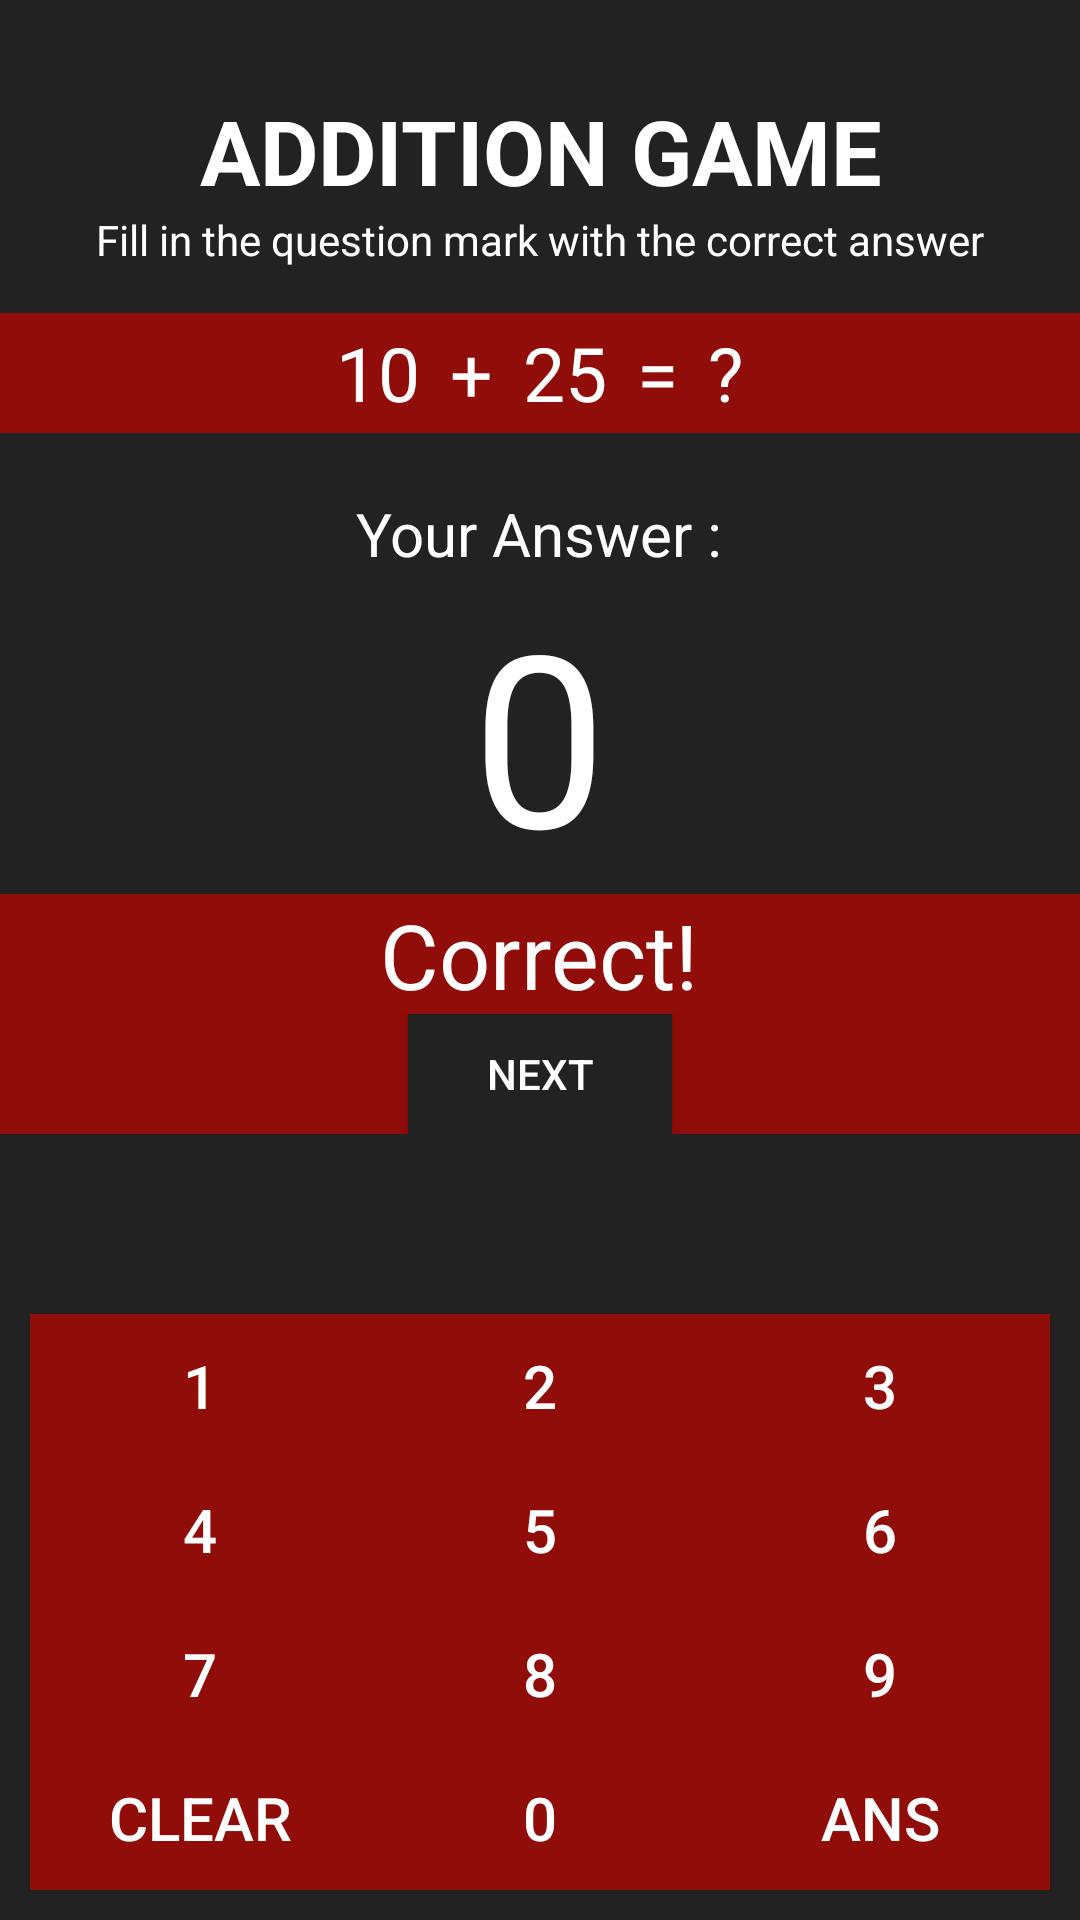

Here is an Android app screen rendered from its layout file. Give the layout XML and the strings, colors and styles it references.
<!-- AndroidManifest.xml: application theme Theme.AppCompat.NoActionBar -->
<!-- res/layout/activity_main.xml -->
<?xml version="1.0" encoding="utf-8"?>
<RelativeLayout xmlns:android="http://schemas.android.com/apk/res/android"
    xmlns:tools="http://schemas.android.com/tools"
    android:layout_width="match_parent"
    android:layout_height="match_parent"
    android:background="#222222"
    tools:context=".MainActivity">

    <View
        android:id="@+id/view"
        android:layout_width="match_parent"
        android:layout_height="128dp"
        android:backgroundTint="#222222"
        android:background="@drawable/custom_rectangle"
        />

    <ImageButton
        android:id="@+id/backAddition"
        android:layout_width="wrap_content"
        android:layout_height="wrap_content"
        android:layout_marginStart="16dp"
        android:layout_marginTop="16dp"
        android:background="?attr/selectableItemBackground"
        android:padding="8dp"
        android:src="@drawable/ic_back" />

    <LinearLayout
        android:layout_width="match_parent"
        android:layout_height="wrap_content"
        android:gravity="center"
        android:orientation="vertical"
        android:paddingTop="30dp">

        <TextView
            android:id="@+id/additionDashboard"
            android:layout_width="match_parent"
            android:layout_height="wrap_content"
            android:gravity="center"
            android:text="Addition Game"
            android:textAllCaps="true"
            android:textColor="#FFF"
            android:textSize="30sp"
            android:textStyle="bold"
            android:transitionName="addition_transition" />


        <TextView
            android:layout_width="wrap_content"
            android:layout_height="wrap_content"
            android:paddingBottom="15dp"
            android:text="Fill in the question mark with the correct answer"
            android:textColor="#FFF" />

        <LinearLayout
            android:layout_width="match_parent"
            android:layout_height="40dp"
            android:background="#900D09"
            android:gravity="center"
            android:orientation="horizontal">

            <TextView
                android:id="@+id/tv_num_1"
                android:layout_width="wrap_content"
                android:layout_height="wrap_content"
                android:text="10"
                android:textColor="#FFF"
                android:textSize="25sp" />

            <TextView
                android:layout_width="wrap_content"
                android:layout_height="wrap_content"
                android:paddingLeft="10dp"
                android:paddingRight="10dp"
                android:text="+"
                android:textColor="#FFF"
                android:textSize="25sp" />

            <TextView
                android:id="@+id/tv_num_2"
                android:layout_width="wrap_content"
                android:layout_height="wrap_content"
                android:text="25"
                android:textColor="#FFF"
                android:textSize="25sp" />

            <TextView
                android:layout_width="wrap_content"
                android:layout_height="wrap_content"
                android:paddingLeft="10dp"
                android:paddingRight="10dp"
                android:text="="
                android:textColor="#FFF"
                android:textSize="25sp" />

            <TextView
                android:layout_width="wrap_content"
                android:layout_height="wrap_content"
                android:text="@string/question_mark"
                android:textColor="#FFF"
                android:textSize="25sp" />
        </LinearLayout>

        <TextView
            android:layout_width="wrap_content"
            android:layout_height="wrap_content"
            android:paddingTop="20dp"
            android:text="Your Answer :"
            android:textColor="#FFF"
            android:textSize="20sp" />

        <TextView
            android:id="@+id/tv_ans"
            android:layout_width="wrap_content"
            android:layout_height="wrap_content"
            android:inputType="textNoSuggestions|textVisiblePassword"
            android:maxLength="3"
            android:text="0"
            android:textColor="#FFF"
            android:textSize="80sp" />

        <LinearLayout
            android:layout_width="match_parent"
            android:layout_height="40dp"
            android:background="#900D09"
            android:gravity="center"
            android:orientation="horizontal">

            <TextView
                android:id="@+id/tv_result"
                android:layout_width="wrap_content"
                android:layout_height="wrap_content"
                android:text="Correct!"
                android:textColor="#FFF"
                android:textSize="30sp" />
        </LinearLayout>

        <LinearLayout
            android:layout_width="match_parent"
            android:layout_height="40dp"
            android:background="#900D09"
            android:gravity="center"
            android:orientation="horizontal">


            <Button
                android:layout_width="wrap_content"
                android:layout_height="wrap_content"
                android:background="#222222"
                android:onClick="next"
                android:text="Next" />

        </LinearLayout>

    </LinearLayout>




    <LinearLayout
        android:id="@+id/linearLayoutNo."
        android:layout_width="match_parent"
        android:layout_height="wrap_content"
        android:orientation="vertical"
        android:padding="10dp"
        android:layout_alignParentBottom="true">

        <LinearLayout
            android:layout_width="match_parent"
            android:layout_height="wrap_content"
            android:layout_weight="1"
            android:background="#900D09"
            android:weightSum="3">

            <Button
                android:layout_width="wrap_content"
                android:layout_height="wrap_content"
                android:text="1"
                android:textSize="20sp"
                android:textColor="#FFF"
                android:layout_weight="1"
                android:background="#900D09"
                android:onClick="one"/>

            <Button
                android:layout_width="wrap_content"
                android:layout_height="wrap_content"
                android:text="2"
                android:background="#900D09"
                android:textSize="20sp"
                android:textColor="#FFF"
                android:layout_weight="1"
                android:onClick="two"/>

            <Button
                android:layout_width="wrap_content"
                android:layout_height="wrap_content"
                android:text="3"
                android:textSize="20sp"
                android:background="#900D09"
                android:layout_weight="1"
                android:textColor="#FFF"
                android:onClick="three"/>

        </LinearLayout>

        <LinearLayout
            android:layout_width="match_parent"
            android:layout_height="wrap_content"
            android:layout_weight="1"
            android:background="#900D09"
            android:weightSum="3">

            <Button
                android:layout_width="wrap_content"
                android:layout_height="wrap_content"
                android:text="4"
                android:textSize="20sp"
                android:layout_weight="1"
                android:textColor="#FFF"
                android:background="#900D09"
                android:onClick="four"/>

            <Button
                android:layout_width="wrap_content"
                android:layout_height="wrap_content"
                android:text="5"
                android:textSize="20sp"
                android:layout_weight="1"
                android:background="#900D09"
                android:textColor="#FFF"
                android:onClick="five"/>

            <Button
                android:layout_width="wrap_content"
                android:layout_height="wrap_content"
                android:text="6"
                android:textSize="20sp"
                android:layout_weight="1"
                android:background="#900D09"
                android:textColor="#FFF"
                android:onClick="six"/>
        </LinearLayout>

        <LinearLayout
            android:layout_width="match_parent"
            android:layout_height="wrap_content"
            android:layout_weight="1"
            android:background="#900D09"
            android:weightSum="3">

            <Button
                android:layout_width="wrap_content"
                android:layout_height="wrap_content"
                android:text="7"
                android:textSize="20sp"
                android:layout_weight="1"
                android:background="#900D09"
                android:textColor="#FFF"
                android:onClick="seven"/>

            <Button
                android:layout_width="wrap_content"
                android:layout_height="wrap_content"
                android:text="8"
                android:textSize="20sp"
                android:layout_weight="1"
                android:background="#900D09"
                android:textColor="#FFF"
                android:onClick="eight"/>

            <Button
                android:layout_width="wrap_content"
                android:layout_height="wrap_content"
                android:text="9"
                android:textSize="20sp"
                android:layout_weight="1"
                android:background="#900D09"
                android:textColor="#FFF"
                android:onClick="nine"/>
        </LinearLayout>

        <LinearLayout
            android:layout_width="match_parent"
            android:layout_height="wrap_content"
            android:layout_weight="1"
            android:background="#900D09"
            android:weightSum="3">

            <Button
                android:layout_width="wrap_content"
                android:layout_height="wrap_content"
                android:text="Clear"
                android:textSize="20sp"
                android:layout_weight="1"
                android:background="#900D09"
                android:textColor="#FFF"
                android:onClick="clear"/>

            <Button
                android:layout_width="wrap_content"
                android:layout_height="wrap_content"
                android:text="0"
                android:textSize="20sp"
                android:layout_weight="1"
                android:background="#900D09"
                android:textColor="#FFF"
                android:onClick="zero"/>

            <Button
                android:layout_width="wrap_content"
                android:layout_height="wrap_content"
                android:text="ANS"
                android:textSize="20sp"
                android:textColor="#FFF"
                android:background="#900D09"
                android:layout_weight="1"
                android:onClick="submit"/>


        </LinearLayout>

    </LinearLayout>

</RelativeLayout>
<!-- resources referenced by this layout -->
<resources>
  <!-- drawable custom_rectangle (drawable) -->
  <?xml version="1.0" encoding="utf-8"?>
  <shape xmlns:android="http://schemas.android.com/apk/res/android">
      <solid android:color="#900D09" />
      <corners
          android:bottomLeftRadius="24dp"
          android:bottomRightRadius="24dp" />
  </shape>
  <string name="question_mark">?</string>
</resources>
